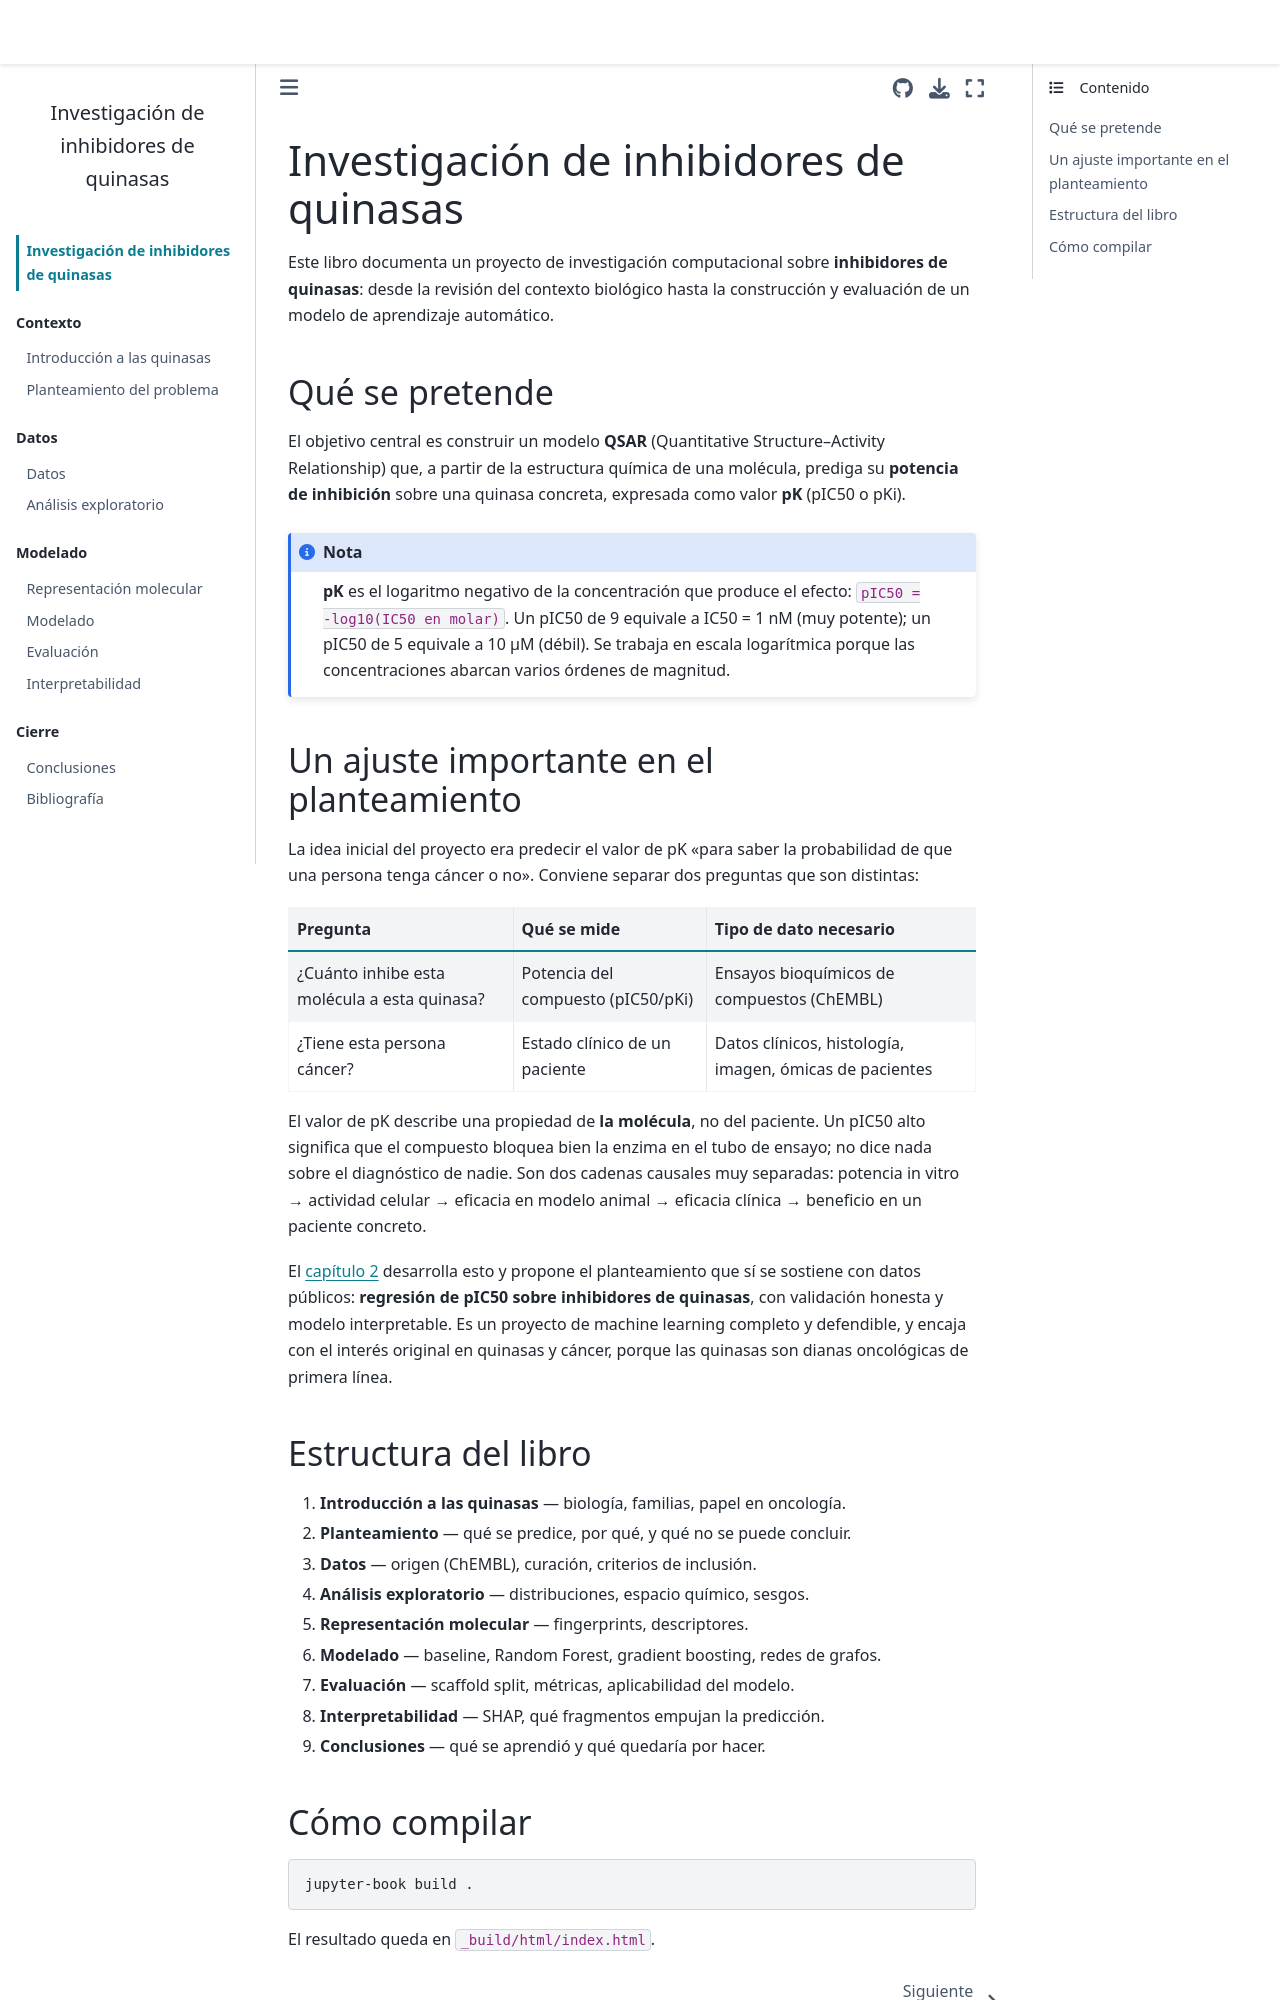

repository: lauraformore/kinases_Investigation · page: intro.html · generator: jekyll

# Investigación de inhibidores de quinasas

Este libro documenta un proyecto de investigación computacional sobre **inhibidores de quinasas**: desde la revisión del contexto biológico hasta la construcción y evaluación de un modelo de aprendizaje automático.

## Qué se pretende

El objetivo central es construir un modelo **QSAR** (Quantitative Structure–Activity Relationship) que, a partir de la estructura química de una molécula, prediga su **potencia de inhibición** sobre una quinasa concreta, expresada como valor **pK** (pIC50 o pKi).

```{note}
**pK** es el logaritmo negativo de la concentración que produce el efecto:
`pIC50 = -log10(IC50 en molar)`. Un pIC50 de 9 equivale a IC50 = 1 nM (muy potente);
un pIC50 de 5 equivale a 10 µM (débil). Se trabaja en escala logarítmica porque
las concentraciones abarcan varios órdenes de magnitud.
```

## Un ajuste importante en el planteamiento

La idea inicial del proyecto era predecir el valor de pK «para saber la probabilidad de que una persona tenga cáncer o no». Conviene separar dos preguntas que son distintas:

| Pregunta | Qué se mide | Tipo de dato necesario |
|---|---|---|
| ¿Cuánto inhibe esta molécula a esta quinasa? | Potencia del compuesto (pIC50/pKi) | Ensayos bioquímicos de compuestos (ChEMBL) |
| ¿Tiene esta persona cáncer? | Estado clínico de un paciente | Datos clínicos, histología, imagen, ómicas de pacientes |

El valor de pK describe una propiedad de **la molécula**, no del paciente. Un pIC50 alto significa que el compuesto bloquea bien la enzima en el tubo de ensayo; no dice nada sobre el diagnóstico de nadie. Son dos cadenas causales muy separadas: potencia in vitro → actividad celular → eficacia en modelo animal → eficacia clínica → beneficio en un paciente concreto.

El [capítulo 2](capitulos/02_planteamiento) desarrolla esto y propone el planteamiento que sí se sostiene con datos públicos: **regresión de pIC50 sobre inhibidores de quinasas**, con validación honesta y modelo interpretable. Es un proyecto de machine learning completo y defendible, y encaja con el interés original en quinasas y cáncer, porque las quinasas son dianas oncológicas de primera línea.
